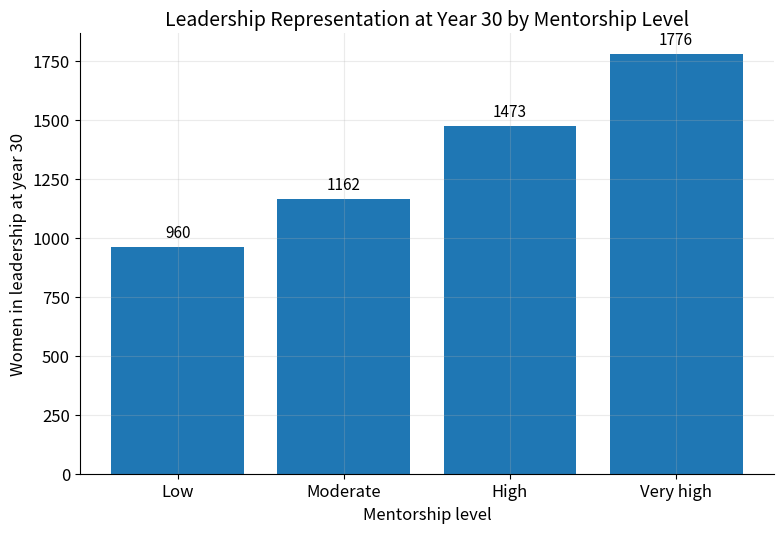

This chart was generated by the following Python code:
#!/usr/bin/env python3
# -*- coding: utf-8 -*-
"""
Created on Tue Mar 10 15:30:25 2026

@author: lolaramseyer
"""
import numpy as np
import pandas as pd
import matplotlib.pyplot as plt

# -----------------------------
# Plot styling
# -----------------------------
plt.rcParams.update({
    "figure.dpi": 150,
    "savefig.dpi": 600,
    "figure.figsize": (8, 5.5),
    "font.size": 12,
    "axes.titlesize": 14,
    "axes.labelsize": 12,
    "axes.grid": True,
    "grid.alpha": 0.25,
    "grid.linewidth": 0.8,
    "lines.linewidth": 2.3,
    "axes.spines.top": False,
    "axes.spines.right": False,
})

# -----------------------------
# Core simulation model
# -----------------------------
def simulate(
    T=30,
    dt=1.0,

    # Initial stocks
    J0=2000, M0=800, S0=250, L0=80,

    # Entry flow
    entry_per_year=300,

    # Base promotion rates
    pJM=0.12, pMS=0.10, pSL=0.08,

    # Attrition rates
    aJ=0.08, aM=0.06, aS=0.05, aL=0.04,

    # Mentorship settings
    alpha=0.3,         # mentorship strength
    kappa=400.0,       # saturation constant

    # Promotion bias (held constant here)
    bias_JM=0.15,
    bias_MS=0.15,
    bias_SL=0.15
):
    n_steps = int(T / dt) + 1
    time = np.arange(0, T + dt, dt)

    J = np.zeros(n_steps)
    M = np.zeros(n_steps)
    S = np.zeros(n_steps)
    L = np.zeros(n_steps)
    mentorship = np.zeros(n_steps)

    J[0], M[0], S[0], L[0] = J0, M0, S0, L0

    for t in range(1, n_steps):
        # mentorship availability rises with senior + leadership presence
        upper_levels = S[t-1] + L[t-1]
        mentorship[t-1] = alpha * (upper_levels / (upper_levels + kappa))

        # promotion flows
        promote_JM = pJM * (1 - bias_JM) * (1 + mentorship[t-1]) * J[t-1]
        promote_MS = pMS * (1 - bias_MS) * (1 + mentorship[t-1]) * M[t-1]
        promote_SL = pSL * (1 - bias_SL) * (1 + mentorship[t-1]) * S[t-1]

        # attrition flows
        attrit_J = aJ * J[t-1]
        attrit_M = aM * M[t-1]
        attrit_S = aS * S[t-1]
        attrit_L = aL * L[t-1]

        # stock updates
        J[t] = J[t-1] + (entry_per_year - promote_JM - attrit_J) * dt
        M[t] = M[t-1] + (promote_JM - promote_MS - attrit_M) * dt
        S[t] = S[t-1] + (promote_MS - promote_SL - attrit_S) * dt
        L[t] = L[t-1] + (promote_SL - attrit_L) * dt

        # prevent negative values
        J[t] = max(J[t], 0)
        M[t] = max(M[t], 0)
        S[t] = max(S[t], 0)
        L[t] = max(L[t], 0)

    # final mentorship value
    upper_levels = S[-1] + L[-1]
    mentorship[-1] = alpha * (upper_levels / (upper_levels + kappa))

    df = pd.DataFrame({
        "Year": time,
        "Junior": J,
        "Mid": M,
        "Senior": S,
        "Leadership": L,
        "Mentorship": mentorship
    })

    return df

# -----------------------------
# Figure 5.5
# Leadership at year 30 by mentorship level
# -----------------------------
alpha_values = [0.1, 0.3, 0.6, 0.9]
labels = ["Low", "Moderate", "High", "Very high"]

leadership_year30 = []

for alpha in alpha_values:
    df = simulate(alpha=alpha)
    leadership_year30.append(df["Leadership"].iloc[-1])

# -----------------------------
# Plot bar chart
# -----------------------------
fig, ax = plt.subplots(figsize=(8, 5.5))
bars = ax.bar(labels, leadership_year30)

# Add value labels
for bar, value in zip(bars, leadership_year30):
    ax.text(
        bar.get_x() + bar.get_width() / 2,
        bar.get_height() + max(leadership_year30) * 0.015,
        f"{value:.0f}",
        ha="center",
        va="bottom",
        fontsize=11
    )

ax.set_title("Leadership Representation at Year 30 by Mentorship Level")
ax.set_xlabel("Mentorship level")
ax.set_ylabel("Women in leadership at year 30")

plt.tight_layout()
plt.show()

# -----------------------------
# Print exact values and gains
# -----------------------------
results = pd.DataFrame({
    "Mentorship level": labels,
    "Alpha": alpha_values,
    "Leadership at year 30": leadership_year30
})

results["Step gain"] = results["Leadership at year 30"].diff()

print(results)
